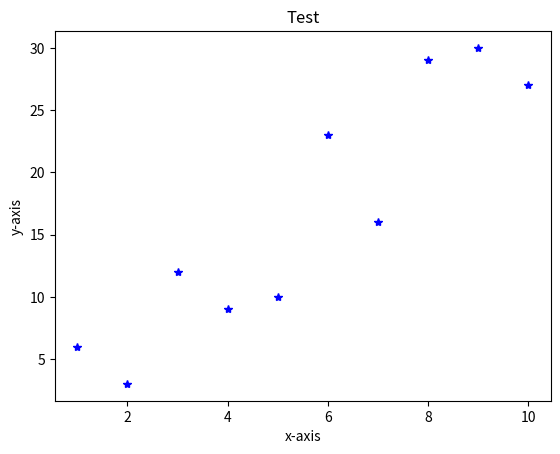

Write the Python code that produced this figure.
# Matplotlib
# %%
import numpy as np
from matplotlib import pyplot as plt

x = np.arange(1, 11)
y = 3 * x ^5
plt.title("Test")
plt.xlabel("x-axis")
plt.ylabel("y-axis")
plt.plot(x, y, "*b")
plt.show()
print("Test\t", x[1])

# Pandas
# %%
import numpy as np
import pandas as pd

dates = pd.date_range("20130101", periods=6)
df = pd.DataFrame(np.random.randn(6, 4), index=dates, columns=list("ABCD"))
df.mean()
